Photos from the image-classification dataset "fissura_dataset_augmented" in the GitHub repository Inteli-College/2025-1B-T12-EC06-G01. Its 2 classes are: fissura retracao, fissura termica.

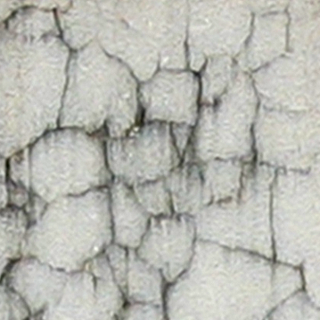
Label: fissura retracao

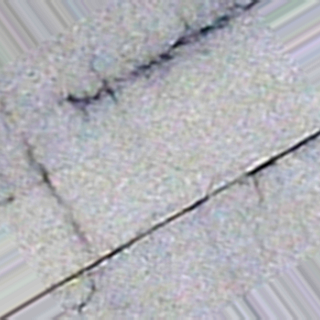
Label: fissura termica

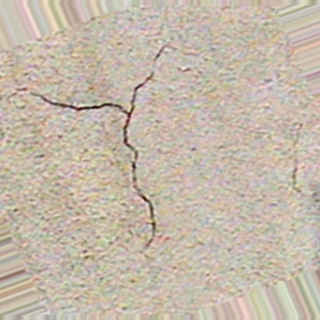
Label: fissura retracao

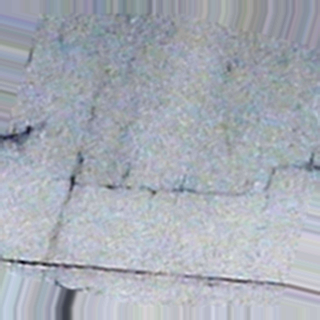
Label: fissura termica

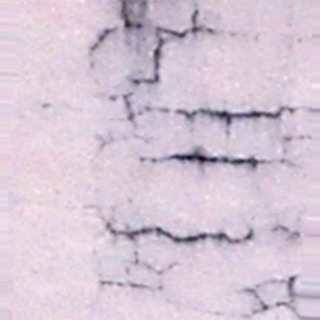
Label: fissura retracao

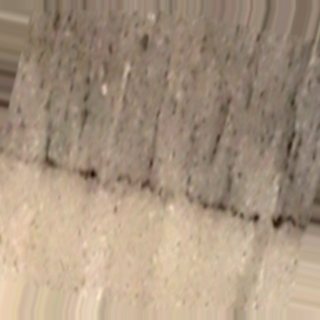
Label: fissura termica
